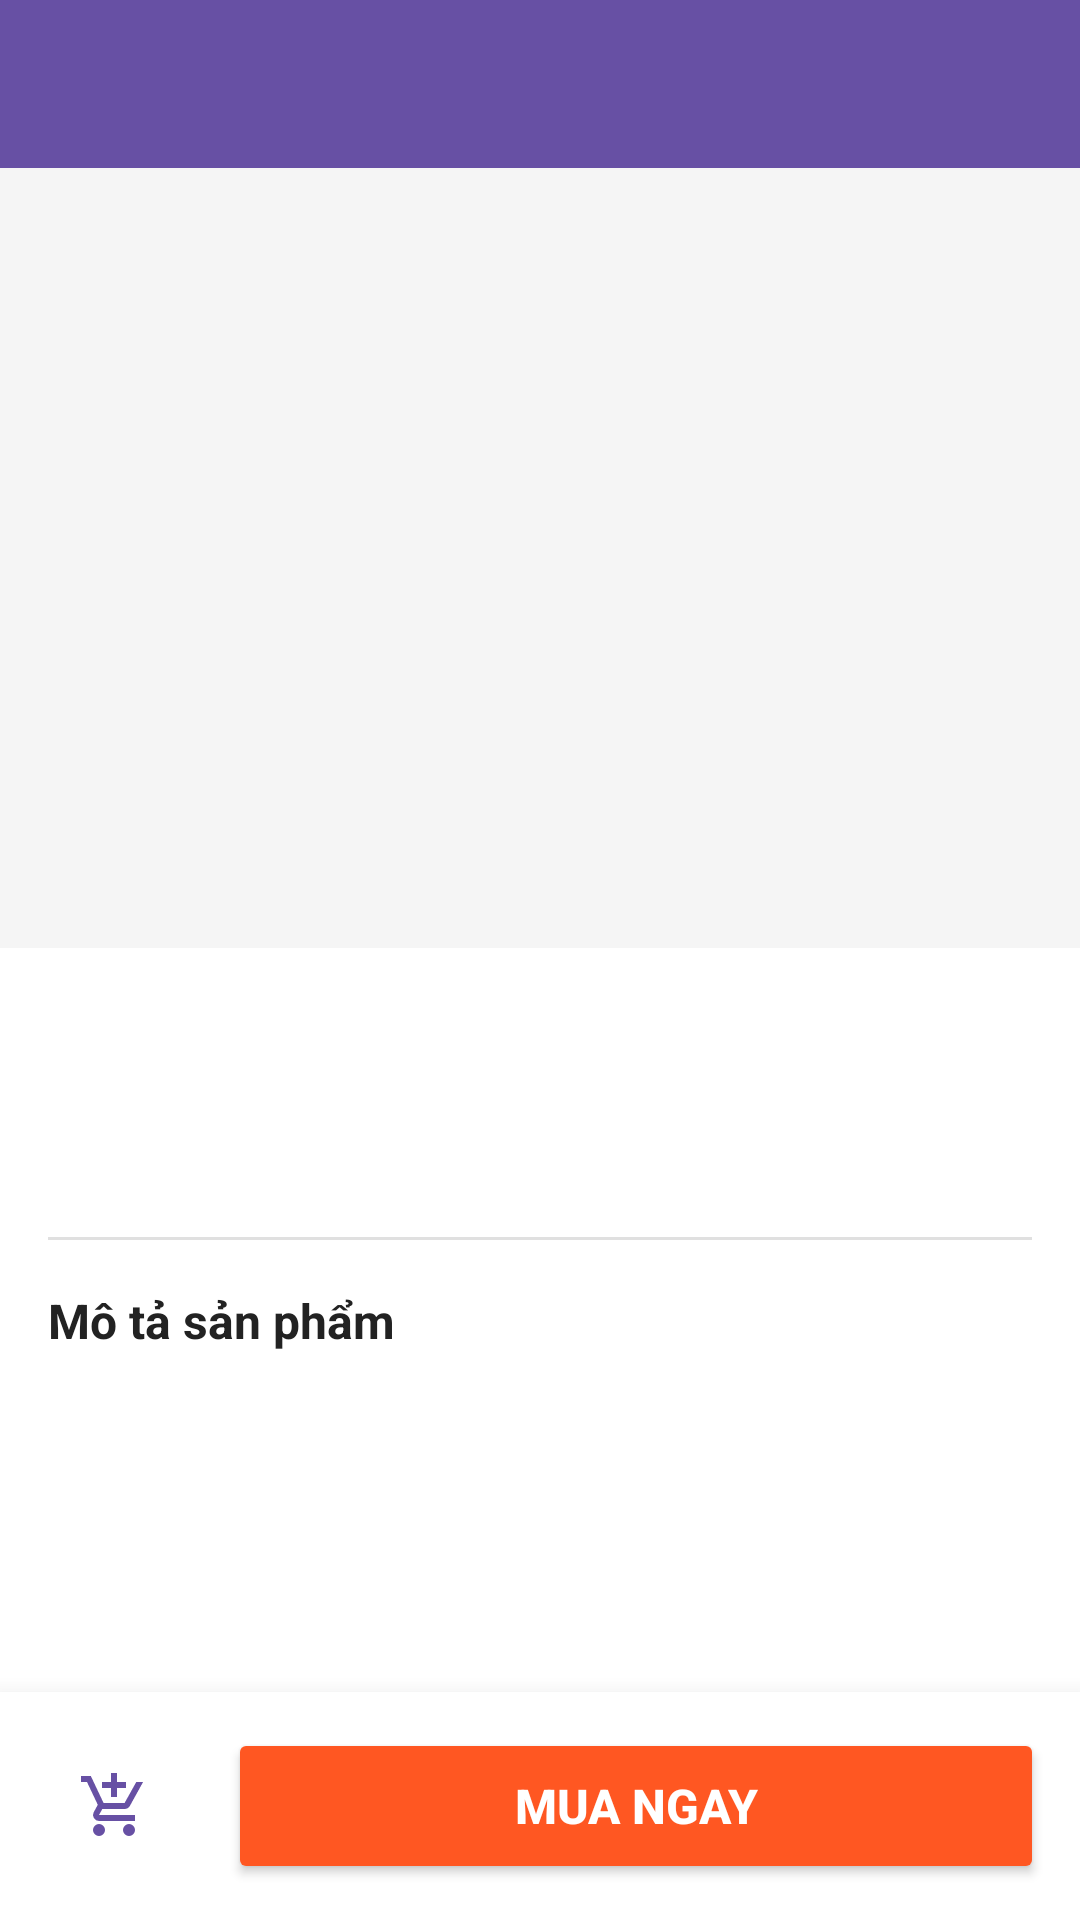

Android layout source for this screen:
<!-- AndroidManifest.xml: application theme Theme.BookStoreOnline -->
<!-- res/layout/activity_productdetail.xml -->
<?xml version="1.0" encoding="utf-8"?>
<LinearLayout xmlns:android="http://schemas.android.com/apk/res/android"
    xmlns:app="http://schemas.android.com/apk/res-auto"
    android:orientation="vertical"
    android:layout_width="match_parent"
    android:layout_height="match_parent"
    android:background="@color/white">

    
    <androidx.appcompat.widget.Toolbar
        android:id="@+id/toolbar"
        android:layout_width="match_parent"
        android:layout_height="56dp"
        android:background="?attr/colorPrimary"
        android:title="Chi tiết sản phẩm"
        android:titleTextColor="@android:color/white" />

    
    <ScrollView
        android:layout_width="match_parent"
        android:layout_height="0dp"
        android:layout_weight="1"
        android:fillViewport="true">

        <LinearLayout
            android:orientation="vertical"
            android:layout_width="match_parent"
            android:layout_height="wrap_content">

            
            <ImageView
                android:id="@+id/imgProduct"
                android:layout_width="match_parent"
                android:layout_height="260dp"
                android:scaleType="centerCrop"
                android:background="#F5F5F5" />

            
            <LinearLayout
                android:layout_width="match_parent"
                android:layout_height="wrap_content"
                android:orientation="vertical"
                android:padding="16dp">

                
                <TextView
                    android:id="@+id/tvTitle"
                    android:layout_width="match_parent"
                    android:layout_height="wrap_content"
                    android:textSize="22sp"
                    android:textStyle="bold"
                    android:textColor="#222222"
                    android:lineSpacingExtra="4dp" />

                
                <TextView
                    android:id="@+id/tvPrice"
                    android:layout_width="match_parent"
                    android:layout_height="wrap_content"
                    android:textSize="20sp"
                    android:textStyle="bold"
                    android:textColor="#E53935"
                    android:layout_marginTop="8dp" />

                
                <View
                    android:layout_width="match_parent"
                    android:layout_height="1dp"
                    android:background="#E0E0E0"
                    android:layout_marginVertical="16dp" />

                
                <TextView
                    android:layout_width="wrap_content"
                    android:layout_height="wrap_content"
                    android:text="Mô tả sản phẩm"
                    android:textSize="16sp"
                    android:textStyle="bold"
                    android:textColor="#222222" />

                
                <TextView
                    android:id="@+id/tvDesdetail"
                    android:layout_width="match_parent"
                    android:layout_height="wrap_content"
                    android:textSize="14sp"
                    android:textColor="#666666"
                    android:layout_marginTop="8dp"
                    android:lineSpacingExtra="6dp" />

            </LinearLayout>
        </LinearLayout>
    </ScrollView>

    
    <LinearLayout
        android:layout_width="match_parent"
        android:layout_height="wrap_content"
        android:orientation="horizontal"
        android:padding="12dp"
        android:background="@color/white"
        android:elevation="12dp">

        
        <ImageButton
            android:id="@+id/btnAddToCart"
            android:layout_width="52dp"
            android:layout_height="52dp"
            android:background="@drawable/bg_icon_button"
            android:src="@drawable/outline_add_shopping_cart_24"
            android:contentDescription="Add to cart"
            app:tint="?attr/colorPrimary" />

        
        <Button
            android:id="@+id/btnBuyNow"
            android:layout_width="0dp"
            android:layout_height="52dp"
            android:layout_weight="1"
            android:layout_marginStart="12dp"
            android:text="MUA NGAY"
            android:textSize="16sp"
            android:textStyle="bold"
            android:backgroundTint="#FF5722"
            android:textColor="@android:color/white" />
    </LinearLayout>

</LinearLayout>
<!-- resources referenced by this layout -->
<resources>
  <!-- drawable outline_add_shopping_cart_24 (drawable) -->
  <vector xmlns:android="http://schemas.android.com/apk/res/android" android:height="24dp" android:tint="#FD6100" android:viewportHeight="960" android:viewportWidth="960" android:width="24dp">
        
      <path android:fillColor="@android:color/white" android:pathData="M440,360L440,240L320,240L320,160L440,160L440,40L520,40L520,160L640,160L640,240L520,240L520,360L440,360ZM280,880Q247,880 223.5,856.5Q200,833 200,800Q200,767 223.5,743.5Q247,720 280,720Q313,720 336.5,743.5Q360,767 360,800Q360,833 336.5,856.5Q313,880 280,880ZM680,880Q647,880 623.5,856.5Q600,833 600,800Q600,767 623.5,743.5Q647,720 680,720Q713,720 736.5,743.5Q760,767 760,800Q760,833 736.5,856.5Q713,880 680,880ZM40,160L40,80L171,80L341,440L621,440Q621,440 621,440Q621,440 621,440L777,160L868,160L692,478Q681,498 662.5,509Q644,520 622,520L324,520L280,600Q280,600 280,600Q280,600 280,600L760,600L760,680L280,680Q235,680 211.5,641Q188,602 210,562L264,464L120,160L40,160Z"/>
      
  </vector>
  <style name="Theme.BookStoreOnline" parent="Base.Theme.BookStoreOnline" />
  <style name="Base.Theme.BookStoreOnline" parent="Theme.Material3.DayNight.NoActionBar">
          
          
      </style>
  <!-- not gathered from this repository: default colours our renderer supplied (Android Studio template values) -->
  <color name="white">#FFFFFFFF</color>
</resources>
